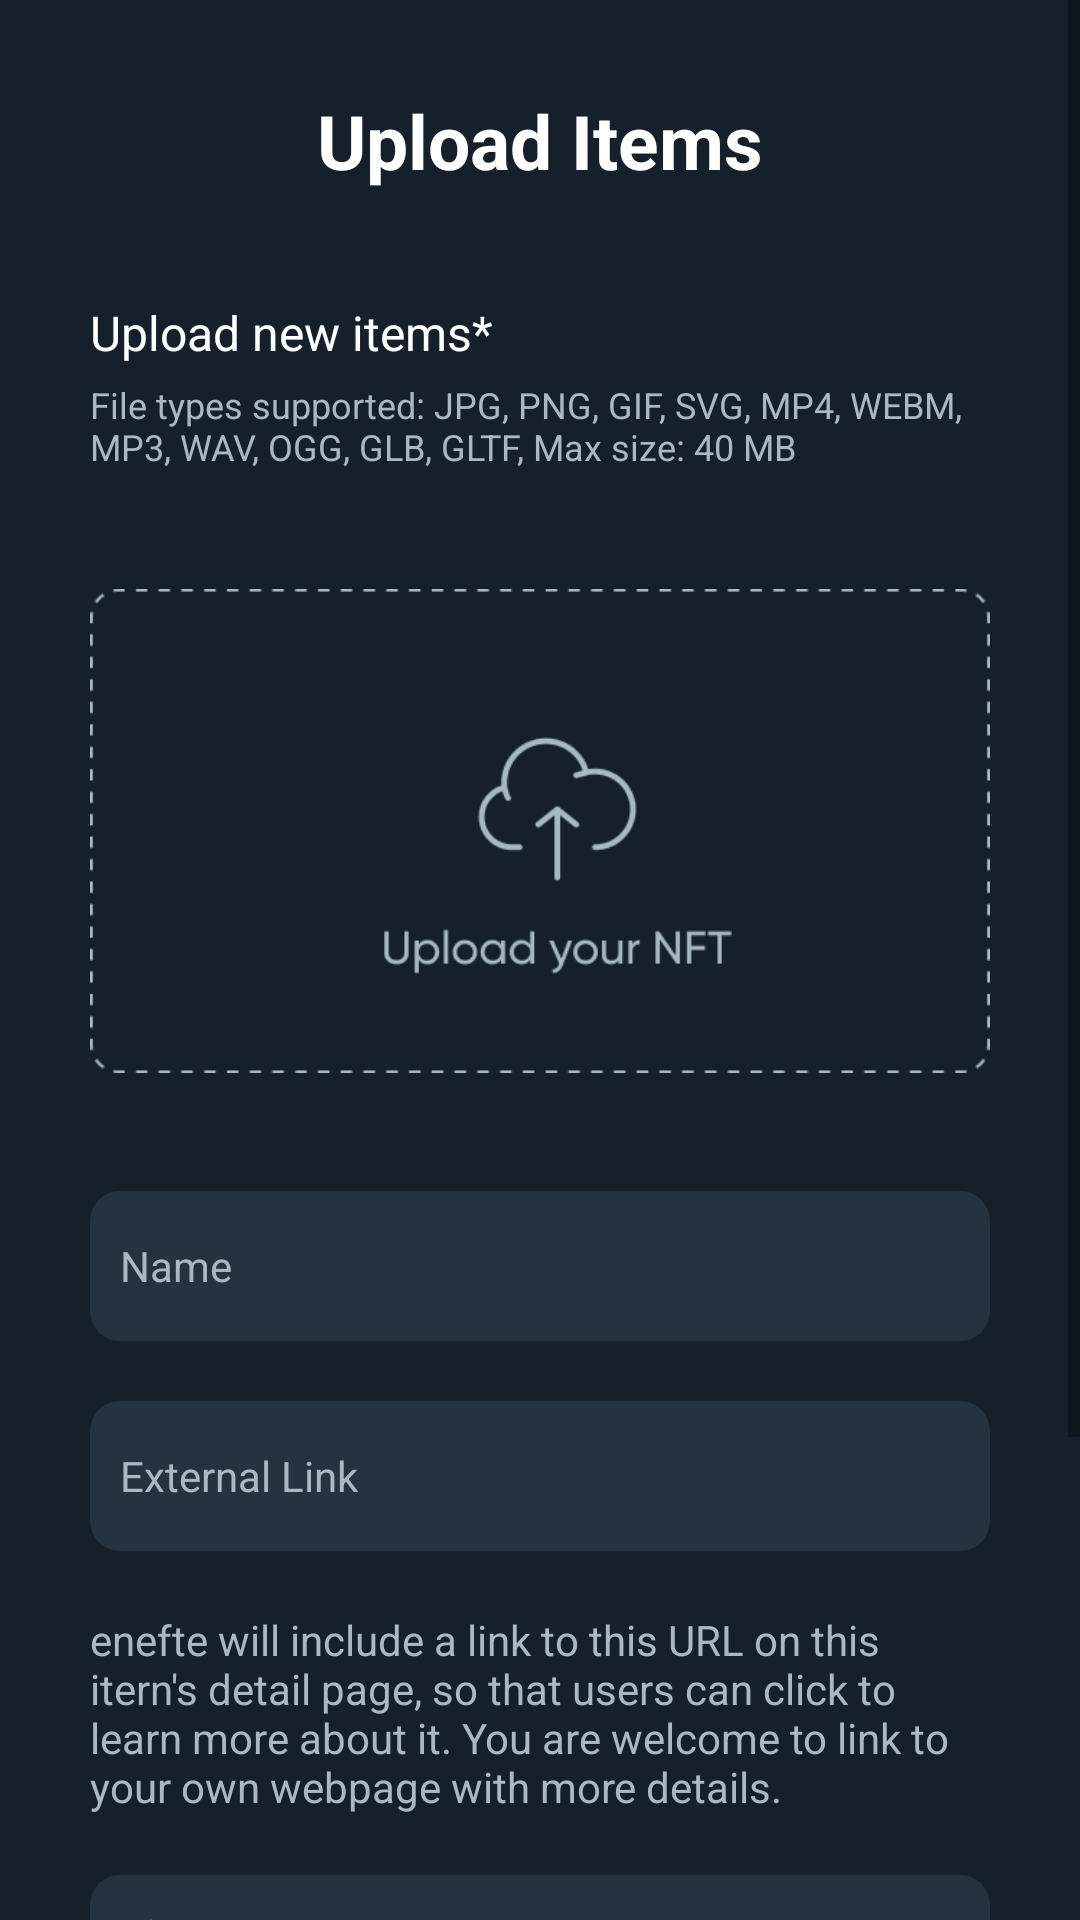

The Android layout XML behind this screen, and the referenced resources:
<!-- AndroidManifest.xml: application theme Theme.Enefte -->
<!-- res/layout/activity_upload_items.xml -->
<?xml version="1.0" encoding="utf-8"?>
<LinearLayout xmlns:android="http://schemas.android.com/apk/res/android"
    xmlns:app="http://schemas.android.com/apk/res-auto"
    xmlns:tools="http://schemas.android.com/tools"
    android:layout_width="match_parent"
    android:layout_height="match_parent"
    android:background="#15202B"
    android:orientation="vertical"
    tools:context=".UploadNFT.Upload_items_Activity">

    <ScrollView
        android:layout_width="match_parent"
        android:layout_height="match_parent">

        <LinearLayout
            android:layout_width="match_parent"
            android:layout_height="wrap_content"
            android:orientation="vertical">

            <RelativeLayout
                android:layout_width="match_parent"
                android:layout_height="wrap_content"
                android:layout_marginStart="30dp"
                android:layout_marginEnd="30dp"
                android:layout_marginTop="30dp">

                <ImageView
                    android:id="@+id/btn_back"
                    android:layout_width="40dp"
                    android:layout_height="40dp"
                    android:src="@drawable/ic_baseline_arrow_back_ios_24"/>

                <TextView
                    android:layout_width="wrap_content"
                    android:layout_height="wrap_content"
                    android:text="Upload Items"
                    android:textColor="@color/white"
                    android:textSize="25dp"
                    android:layout_centerHorizontal="true"
                    android:textStyle="bold"/>

            </RelativeLayout>

            <LinearLayout
                android:layout_width="match_parent"
                android:layout_height="wrap_content"
                android:orientation="vertical"
                android:layout_marginStart="30dp"
                android:layout_marginEnd="30dp"
                android:layout_marginTop="30dp">

                <TextView
                    android:layout_width="wrap_content"
                    android:layout_height="wrap_content"
                    android:text="Upload new items*"
                    android:textSize="16dp"
                    android:textColor="@color/white"/>

                <TextView
                    android:layout_width="wrap_content"
                    android:layout_height="wrap_content"
                    android:textSize="12sp"
                    android:text="File types supported: JPG, PNG, GIF, SVG, MP4, WEBM, MP3, WAV, OGG, GLB, GLTF, Max size: 40 MB"
                    android:textColor="#AAB8C2"
                    android:layout_marginTop="5dp"/>

                <ImageView
                    android:id="@+id/imgView_uploadNft"
                    android:layout_width="match_parent"
                    android:layout_height="200dp"
                    android:src="@drawable/upload_nft"
                    android:layout_marginTop="20dp"/>

                <EditText
                    android:id="@+id/editTxt_nftName"
                    android:layout_width="match_parent"
                    android:layout_height="50dp"
                    android:ems="10"
                    android:layout_gravity="center_horizontal"
                    android:hint="Name"
                    android:padding="10dp"
                    android:textColorHint="#AAB8C2"
                    android:textColor="#F5F8FA"
                    android:background="@drawable/custom_input"
                    android:textSize="14sp"
                    android:layout_marginTop="20dp"/>

                <EditText
                    android:id="@+id/editTxt_externalLink"
                    android:layout_width="match_parent"
                    android:layout_height="50dp"
                    android:ems="10"
                    android:layout_gravity="center_horizontal"
                    android:hint="External Link"
                    android:padding="10dp"
                    android:textColorHint="#AAB8C2"
                    android:textColor="#F5F8FA"
                    android:background="@drawable/custom_input"
                    android:textSize="14sp"
                    android:layout_marginTop="20dp"/>

                <TextView
                    android:layout_width="wrap_content"
                    android:layout_height="wrap_content"
                    android:text="enefte will include a link to this URL on this itern's detail page, so that users can click to learn more about it. You are welcome to link to your own webpage with more details."
                    android:textColor="#AAB8C2"
                    android:layout_marginTop="20dp"/>

                <EditText
                    android:id="@+id/editTxt_nftBio"
                    android:layout_width="match_parent"
                    android:layout_height="150dp"
                    android:ems="10"
                    android:layout_gravity="center_horizontal"
                    android:hint="Bio"
                    android:gravity="start"
                    android:padding="10dp"
                    android:textColorHint="#AAB8C2"
                    android:textColor="#F5F8FA"
                    android:background="@drawable/custom_input"
                    android:textSize="14sp"
                    android:layout_marginTop="20dp"/>

                <com.google.android.material.button.MaterialButton
                    android:id="@+id/btn_next"
                    android:layout_width="300dp"
                    android:layout_height="50dp"
                    android:layout_gravity="center_horizontal"
                    android:layout_marginTop="30dp"
                    android:padding="10dp"
                    android:text="Next"
                    app:cornerRadius="10dp"
                    android:backgroundTint="#1D9BF0"
                    android:textAllCaps="false"/>

            </LinearLayout>

        </LinearLayout>

    </ScrollView>

</LinearLayout>
<!-- resources referenced by this layout -->
<resources>
  <color name="white">#FFFFFF</color>
  <!-- drawable custom_input (drawable) -->
  <?xml version="1.0" encoding="utf-8"?>
  <selector xmlns:android="http://schemas.android.com/apk/res/android">
  
      <item android:state_enabled="true" android:state_focused="true">
          <shape android:shape="rectangle">
              <solid android:color="#253341"/>
              <corners android:radius="5dp"/>
              <stroke android:color="@color/white" android:width="1dp"/>
          </shape>
      </item>
  
      <item android:state_enabled="true" >
          <shape android:shape="rectangle">
              <solid android:color="#253341"/>
              <corners android:radius="10dp"/>
          </shape>
      </item>
  
  </selector>
  <!-- drawable upload_nft: png bitmap (drawable-anydpi, 7288 bytes) -->
  <style name="Theme.Enefte" parent="Theme.MaterialComponents.DayNight.DarkActionBar">
          
          <item name="colorPrimary">@color/purple_500</item>
          <item name="colorPrimaryVariant">@color/purple_700</item>
          <item name="colorOnPrimary">@color/white</item>
          
          <item name="colorSecondary">@color/teal_200</item>
          <item name="colorSecondaryVariant">@color/teal_700</item>
          <item name="colorOnSecondary">@color/black</item>
          <item name="android:windowTitleSize">0dp</item>
  
          
          
      </style>
  <color name="purple_500">#FF6200EE</color>
  <color name="purple_700">#FF3700B3</color>
  <color name="teal_200">#FF03DAC5</color>
  <color name="teal_700">#FF018786</color>
  <color name="black">#000000</color>
</resources>
